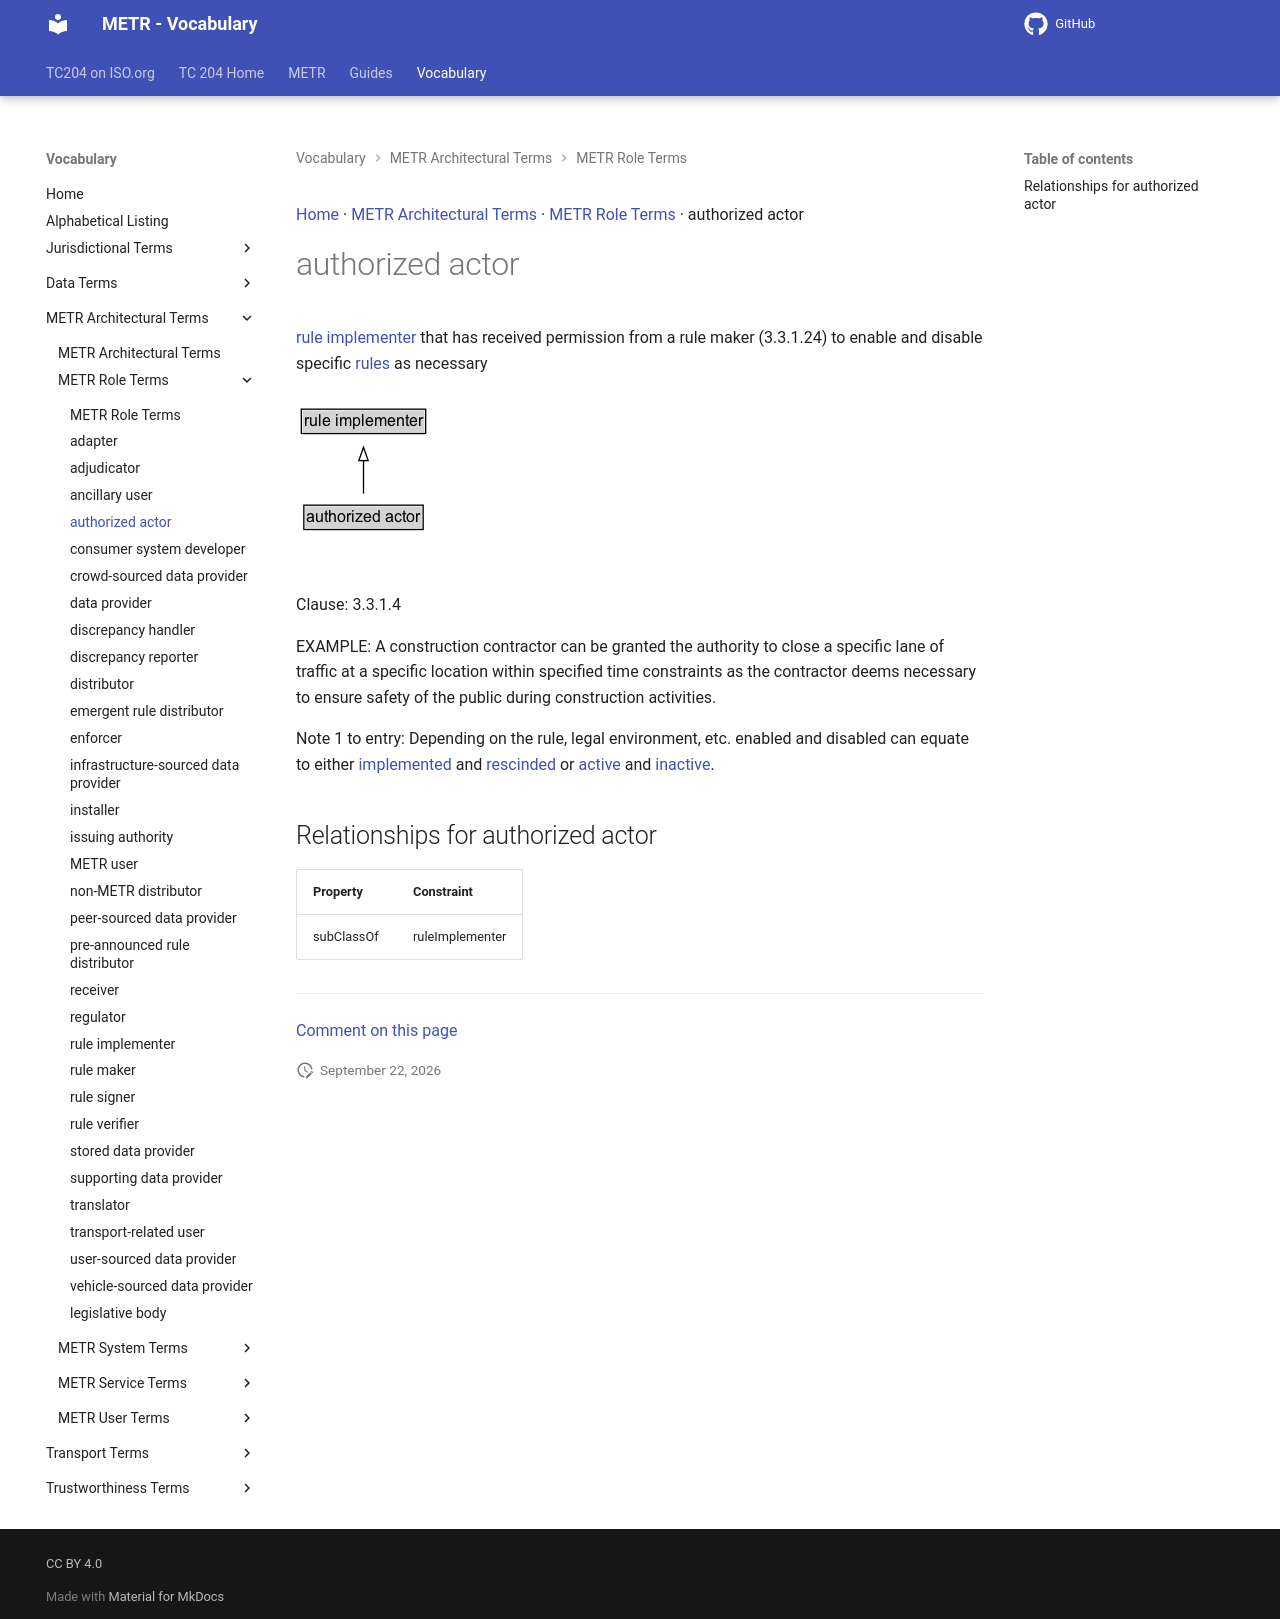

repository: k-vaughn/iso24315-vocab · page: preview/terms/authorized actor/index.html · generator: mkdocs

[Home](../index.md) · [METR Architectural Terms](groups/METR Architectural Terms.md) · [METR Role Terms](patterns/METR Role Terms.md) · authorized actor

# authorized actor

[rule implementer](rule implementer.md) that has received permission from a rule maker (3.3.1.24) to enable and disable specific [rules](rule.md) as necessary

<object type="image/svg+xml" data="../../diagrams/authorized actor.dot.svg">
    <img alt="authorized actor Diagram" src="../../diagrams/authorized actor.dot.png" /> <!-- Fallback for non-SVG browsers -->
</object>

Clause: 3.3.1.4

EXAMPLE: A construction contractor can be granted the authority to close a specific lane of traffic at a specific location within specified time constraints as the contractor deems necessary to ensure safety of the public during construction activities.

Note 1 to entry: Depending on the rule, legal environment, etc. enabled and disabled can equate to either [implemented](implemented rule.md) and [rescinded](rescinded rule.md) or [active](active rule.md) and [inactive](inactive rule.md).

## Relationships for authorized actor

| Property | Constraint |
| --- | --- |
| subClassOf | ruleImplementer |


---

[Comment on this page](https://github.com/ISO-TC204/iso24315-vocab/issues/new?template=page-feedback.yml&title=%5BPage+feedback%5D+authorized+actor&page-title=authorized+actor&page-path=terms%2Fauthorized+actor.md)
